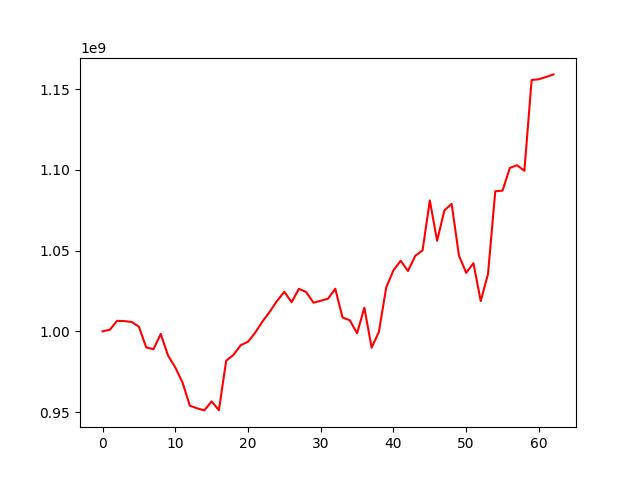

Data behind this chart, as committed beside it:
, 0
0, 1000000000
1, 1000963966
2, 1006510608
3, 1006340182
4, 1005792090
5, 1002907646
6, 990055106
7, 988939053
8, 998392665
9, 985069802
10, 977679524
11, 968308755
12, 953961886
13, 952344710
14, 951037135
15, 956596120
16, 951156569
17, 981822468
18, 985392127
19, 991424535
20, 993571803
21, 999225899
22, 1006137169
23, 1012192992
24, 1018885790
25, 1024480341
26, 1017997445
27, 1026333987
28, 1024299246
29, 1017737291
30, 1018939557
31, 1020185313
32, 1026377479
33, 1008557773
34, 1006856044
35, 998784648
36, 1014665435
37, 989865043
38, 999718396
39, 1027084623
40, 1037811320
41, 1043702157
42, 1037379430
43, 1046792608
44, 1050119374
45, 1081040707
46, 1056071663
47, 1074849467
48, 1078964074
49, 1046976050
50, 1036230346
51, 1042203411
52, 1018762406
53, 1035479249
54, 1086753962
55, 1087144913
56, 1101188207
57, 1102834395
58, 1099410749
59, 1155618739
... 3 more rows
